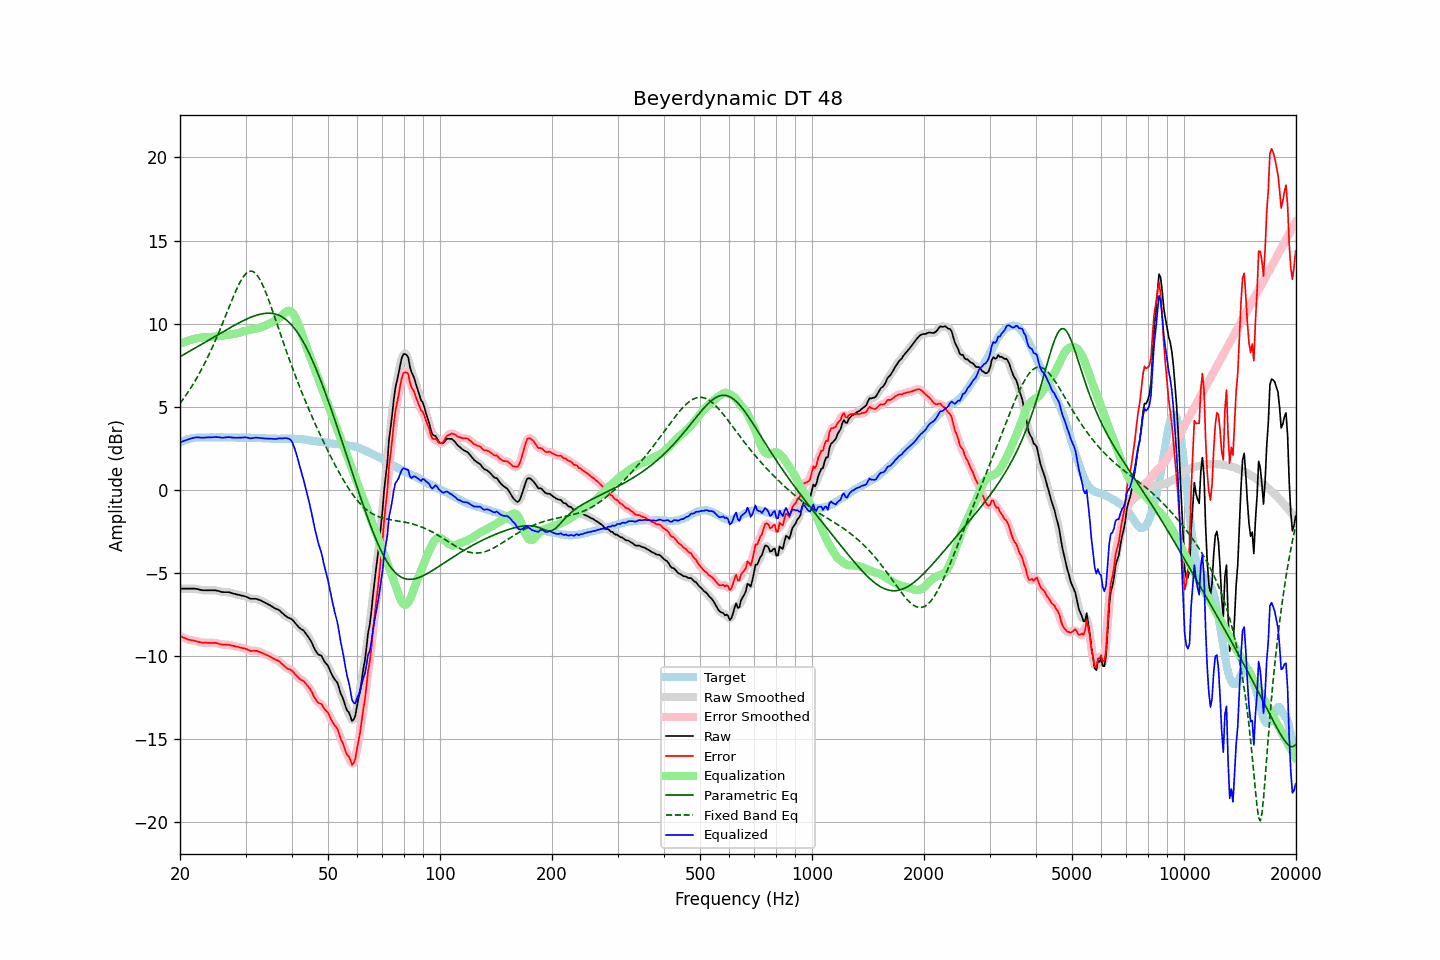

The table this chart was drawn from, first rows:
frequency, raw, error, smoothed, error_smoothed, equalization, parametric_eq, fixed_band_eq, equalized_raw, equalized_smoothed, target
20.00, -5.94, -8.78, -5.94, -8.78, 8.79, 8.01, 5.20, 2.85, 2.85, 2.84
20.20, -5.94, -8.83, -5.94, -8.83, 8.83, 8.07, 5.33, 2.89, 2.89, 2.89
20.40, -5.94, -8.88, -5.94, -8.88, 8.87, 8.12, 5.46, 2.93, 2.93, 2.94
20.61, -5.94, -8.91, -5.94, -8.92, 8.91, 8.18, 5.60, 2.97, 2.97, 2.97
20.81, -5.94, -8.96, -5.94, -8.96, 8.95, 8.23, 5.74, 3.01, 3.01, 3.02
21.02, -5.94, -9.00, -5.94, -8.99, 8.98, 8.29, 5.88, 3.04, 3.04, 3.06
21.23, -5.94, -9.02, -5.94, -9.02, 9.01, 8.35, 6.03, 3.07, 3.07, 3.08
21.44, -5.94, -9.04, -5.94, -9.04, 9.04, 8.40, 6.18, 3.10, 3.10, 3.10
21.66, -5.94, -9.06, -5.94, -9.06, 9.06, 8.46, 6.34, 3.13, 3.13, 3.12
21.87, -5.94, -9.07, -5.94, -9.08, 9.09, 8.51, 6.50, 3.15, 3.15, 3.13
22.09, -5.95, -9.10, -5.95, -9.10, 9.11, 8.57, 6.66, 3.16, 3.16, 3.15
22.31, -5.97, -9.13, -5.97, -9.13, 9.13, 8.63, 6.83, 3.16, 3.16, 3.16
22.54, -5.99, -9.15, -5.99, -9.15, 9.15, 8.68, 7.00, 3.16, 3.15, 3.16
22.76, -6.02, -9.18, -6.02, -9.17, 9.16, 8.74, 7.18, 3.14, 3.15, 3.16
22.99, -6.04, -9.19, -6.03, -9.18, 9.18, 8.79, 7.36, 3.14, 3.14, 3.15
23.22, -6.04, -9.19, -6.04, -9.19, 9.19, 8.85, 7.55, 3.15, 3.15, 3.15
23.45, -6.04, -9.19, -6.04, -9.19, 9.19, 8.91, 7.74, 3.16, 3.15, 3.15
23.69, -6.04, -9.20, -6.04, -9.19, 9.20, 8.96, 7.94, 3.16, 3.16, 3.16
23.92, -6.04, -9.20, -6.04, -9.20, 9.20, 9.02, 8.14, 3.16, 3.16, 3.16
24.16, -6.04, -9.20, -6.04, -9.20, 9.20, 9.08, 8.34, 3.16, 3.16, 3.16
24.40, -6.04, -9.21, -6.04, -9.20, 9.20, 9.13, 8.55, 3.16, 3.16, 3.17
24.65, -6.04, -9.20, -6.04, -9.20, 9.21, 9.19, 8.77, 3.17, 3.17, 3.16
24.89, -6.04, -9.20, -6.04, -9.21, 9.22, 9.25, 8.99, 3.18, 3.18, 3.16
25.14, -6.06, -9.22, -6.06, -9.22, 9.24, 9.30, 9.21, 3.18, 3.18, 3.16
25.39, -6.08, -9.25, -6.08, -9.25, 9.25, 9.36, 9.44, 3.17, 3.17, 3.17
25.65, -6.11, -9.28, -6.11, -9.28, 9.26, 9.42, 9.67, 3.15, 3.15, 3.17
25.91, -6.14, -9.30, -6.13, -9.30, 9.28, 9.47, 9.91, 3.14, 3.14, 3.16
26.16, -6.15, -9.31, -6.15, -9.31, 9.29, 9.53, 10.15, 3.14, 3.14, 3.16
26.43, -6.15, -9.31, -6.15, -9.31, 9.30, 9.59, 10.39, 3.16, 3.16, 3.16
26.69, -6.15, -9.31, -6.15, -9.31, 9.32, 9.64, 10.63, 3.17, 3.17, 3.16
26.96, -6.15, -9.31, -6.15, -9.31, 9.33, 9.70, 10.87, 3.18, 3.18, 3.16
27.23, -6.17, -9.33, -6.17, -9.33, 9.34, 9.75, 11.11, 3.17, 3.17, 3.16
27.50, -6.20, -9.36, -6.20, -9.35, 9.36, 9.81, 11.35, 3.16, 3.16, 3.16
27.77, -6.23, -9.38, -6.23, -9.38, 9.37, 9.86, 11.58, 3.14, 3.15, 3.15
28.05, -6.25, -9.40, -6.25, -9.40, 9.39, 9.91, 11.81, 3.14, 3.14, 3.15
28.33, -6.28, -9.42, -6.28, -9.42, 9.42, 9.97, 12.03, 3.14, 3.14, 3.14
28.62, -6.30, -9.44, -6.30, -9.44, 9.44, 10.02, 12.24, 3.14, 3.14, 3.14
28.90, -6.32, -9.47, -6.32, -9.47, 9.46, 10.07, 12.43, 3.14, 3.14, 3.15
29.19, -6.35, -9.49, -6.34, -9.49, 9.49, 10.12, 12.61, 3.14, 3.15, 3.14
29.48, -6.37, -9.52, -6.37, -9.51, 9.52, 10.17, 12.77, 3.15, 3.15, 3.15
29.78, -6.39, -9.53, -6.39, -9.54, 9.55, 10.21, 12.90, 3.16, 3.16, 3.14
30.08, -6.42, -9.57, -6.42, -9.57, 9.58, 10.26, 13.01, 3.16, 3.16, 3.15
30.38, -6.46, -9.60, -6.46, -9.61, 9.60, 10.30, 13.09, 3.15, 3.14, 3.14
30.68, -6.51, -9.65, -6.51, -9.65, 9.63, 10.35, 13.14, 3.12, 3.12, 3.14
30.99, -6.55, -9.69, -6.54, -9.67, 9.65, 10.39, 13.16, 3.10, 3.11, 3.14
31.30, -6.55, -9.68, -6.55, -9.68, 9.66, 10.42, 13.15, 3.11, 3.11, 3.13
31.61, -6.55, -9.68, -6.55, -9.68, 9.68, 10.46, 13.10, 3.13, 3.13, 3.13
31.93, -6.55, -9.68, -6.55, -9.68, 9.70, 10.49, 13.02, 3.15, 3.14, 3.13
32.24, -6.57, -9.69, -6.57, -9.70, 9.72, 10.52, 12.91, 3.15, 3.14, 3.12
32.57, -6.61, -9.73, -6.60, -9.72, 9.74, 10.55, 12.77, 3.13, 3.14, 3.12
32.89, -6.64, -9.76, -6.64, -9.76, 9.77, 10.57, 12.60, 3.13, 3.12, 3.12
33.22, -6.69, -9.80, -6.69, -9.80, 9.80, 10.59, 12.41, 3.11, 3.11, 3.11
33.55, -6.74, -9.85, -6.74, -9.85, 9.84, 10.61, 12.20, 3.10, 3.10, 3.11
33.89, -6.79, -9.89, -6.79, -9.89, 9.89, 10.62, 11.97, 3.10, 3.10, 3.10
34.23, -6.84, -9.94, -6.84, -9.94, 9.93, 10.63, 11.73, 3.10, 3.10, 3.10
34.57, -6.89, -9.98, -6.89, -9.98, 9.98, 10.63, 11.47, 3.09, 3.09, 3.09
34.92, -6.94, -10.03, -6.94, -10.03, 10.03, 10.63, 11.21, 3.09, 3.09, 3.09
35.27, -7.00, -10.08, -7.00, -10.08, 10.08, 10.62, 10.93, 3.08, 3.08, 3.08
35.62, -7.06, -10.14, -7.06, -10.14, 10.12, 10.61, 10.65, 3.07, 3.07, 3.08
35.97, -7.12, -10.20, -7.11, -10.19, 10.18, 10.59, 10.37, 3.06, 3.07, 3.08
... 635 more rows
